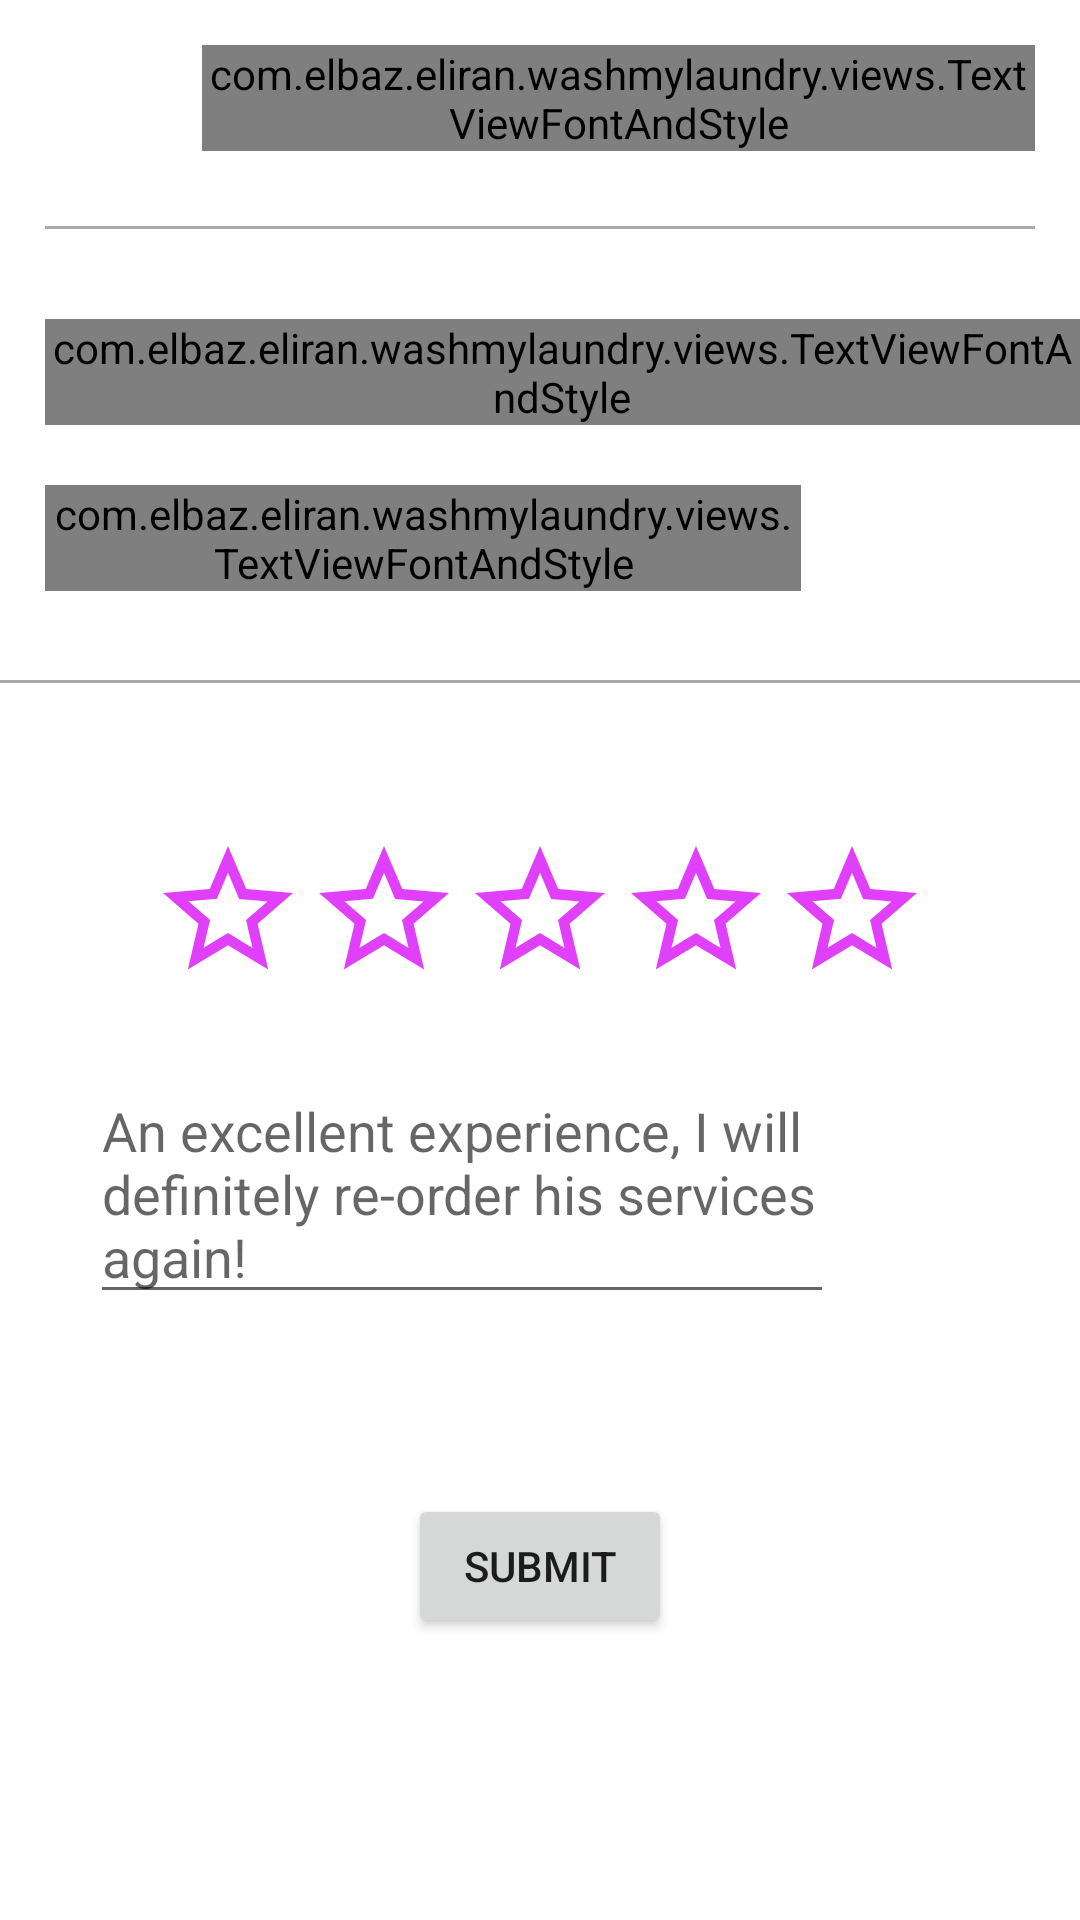

This screen was rendered from an Android layout file. Write that file and the resources it references.
<!-- AndroidManifest.xml: application theme AppTheme -->
<!-- res/layout/activity_rate_order.xml -->
<?xml version="1.0" encoding="utf-8"?>
<LinearLayout xmlns:android="http://schemas.android.com/apk/res/android"
    xmlns:app="http://schemas.android.com/apk/res-auto"
    android:orientation="vertical"
    android:layout_width="match_parent"
    android:layout_height="match_parent">

    
    <include
        layout="@layout/bottom_sheet_back_bar"
        android:layout_width="match_parent"
        android:layout_height="wrap_content"/>

    <com.elbaz.eliran.washmylaundry.views.TextViewFontAndStyle
        app:fontName="Roboto_Medium"
        android:id="@+id/rate_order_user_name"
        android:layout_width="wrap_content"
        android:layout_height="wrap_content"
        android:text="@string/hi_user"
        android:layout_marginTop="15dp"
        android:layout_marginStart="15dp" />
    <LinearLayout
        android:layout_width="match_parent"
        android:layout_height="wrap_content"
        android:orientation="horizontal"
        android:padding="5dp"
        android:weightSum="5">
        <com.elbaz.eliran.washmylaundry.views.TextViewFontAndStyle
            app:fontName="Roboto_Medium"
            android:id="@+id/rate_order_provider_name"
            android:layout_width="0dp"
            android:layout_height="wrap_content"
            android:text="@string/tell_us_how_was_your_order_with"
            android:layout_marginTop="15dp"
            android:layout_marginStart="10dp"
            android:layout_weight="4"/>
        <ImageView
            android:id="@+id/rate_order_provider_image"
            android:layout_width="0dp"
            android:layout_height="75dp"
            android:src="@drawable/ic_anon_user_48dp"
            android:layout_weight="1"
            android:layout_marginEnd="25dp"/>
    </LinearLayout>


    <View
        android:layout_width="match_parent"
        android:layout_height="1dp"
        android:background="@android:color/darker_gray"/>


    <LinearLayout
        android:layout_width="match_parent"
        android:layout_height="wrap_content"
        android:orientation="vertical"
        android:padding="10dp">


        
        <LinearLayout
            android:layout_width="wrap_content"
            android:layout_height="wrap_content"
            android:orientation="horizontal"
            android:weightSum="5"
            android:layout_gravity="center"
            android:layout_marginTop="40dp">
            <ImageButton
                android:id="@+id/provider_stars_1"
                android:layout_width="52dp"
                android:layout_height="52dp"
                android:background="@drawable/ic_rating_star_border_accent_24dp"
                android:visibility="visible"
                android:layout_gravity="center"
                android:layout_weight="1"/>
            <ImageButton
                android:id="@+id/provider_stars_2"
                android:layout_width="52dp"
                android:layout_height="52dp"
                android:background="@drawable/ic_rating_star_border_accent_24dp"
                android:visibility="visible"
                android:layout_gravity="center"
                android:layout_weight="1"/>
            <ImageButton
                android:id="@+id/provider_stars_3"
                android:layout_width="52dp"
                android:layout_height="52dp"
                android:background="@drawable/ic_rating_star_border_accent_24dp"
                android:visibility="visible"
                android:layout_gravity="center"
                android:layout_weight="1"/>
            <ImageButton
                android:id="@+id/provider_stars_4"
                android:layout_width="52dp"
                android:layout_height="52dp"
                android:background="@drawable/ic_rating_star_border_accent_24dp"
                android:visibility="visible"
                android:layout_gravity="center"
                android:layout_weight="1"/>
            <ImageButton
                android:id="@+id/provider_stars_5"
                android:layout_width="52dp"
                android:layout_height="52dp"
                android:background="@drawable/ic_rating_star_border_accent_24dp"
                android:visibility="visible"
                android:layout_gravity="center"
                android:layout_weight="1"/>
        </LinearLayout>

        
        <LinearLayout
            android:layout_width="match_parent"
            android:layout_height="wrap_content"
            android:weightSum="10"
            android:orientation="horizontal"
            android:layout_marginTop="25dp">
            <EditText
                android:id="@+id/rate_order_review_text"
                android:layout_width="0dp"
                android:layout_height="wrap_content"
                android:layout_marginStart="20dp"
                android:layout_marginEnd="10dp"
                android:layout_marginBottom="10dp"
                android:hint="@string/review_hint_text"
                android:layout_weight="8"
                android:imeOptions="actionNext"
                android:nextFocusDown="@id/edit_provider_phone_text"
                android:inputType="textCapSentences|textMultiLine"
                android:gravity="top|start"
                android:maxLength="500"
                android:maxLines="6" />
        </LinearLayout>


        <Button
            android:id="@+id/rating_submit_btn"
            android:layout_width="wrap_content"
            android:layout_height="wrap_content"
            android:text="Submit"
            android:layout_gravity="center"
            android:layout_marginTop="50dp"/>

    </LinearLayout>

</LinearLayout>
<!-- res/layout/bottom_sheet_back_bar.xml (included above) -->
<?xml version="1.0" encoding="utf-8"?>
<LinearLayout xmlns:android="http://schemas.android.com/apk/res/android"
    xmlns:app="http://schemas.android.com/apk/res-auto"
    android:orientation="vertical"
    android:layout_width="match_parent"
    android:layout_height="match_parent">

    <LinearLayout
        android:layout_width="match_parent"
        android:layout_height="wrap_content"
        android:orientation="vertical"
        android:padding="15dp">

        <LinearLayout
            android:layout_width="match_parent"
            android:layout_height="match_parent"
            android:orientation="horizontal"
            android:weightSum="1">

            <ImageView
                android:id="@+id/bottom_sheet_back_button"
                android:layout_marginBottom="10dp"
                android:layout_marginEnd="25dp"
                android:layout_gravity="center"
                android:layout_width="34dp"
                android:layout_height="34dp"
                android:tint="@color/cardview_dark_background"
                android:src="@drawable/ic_arrow_back_black_24dp"
                android:layout_weight="0.2"/>

            <com.elbaz.eliran.washmylaundry.views.TextViewFontAndStyle
                app:fontName="Roboto_Medium"
                android:id="@+id/bottom_sheet_top_bar_title"
                android:layout_width="match_parent"
                android:layout_height="wrap_content"
                android:text="Title"
                android:textSize="17sp"
                android:textStyle="bold"
                android:layout_marginStart="5dp"
                android:layout_marginBottom="25dp"
                android:layout_weight="0.8"/>

        </LinearLayout>

        <View
            android:layout_width="match_parent"
            android:layout_height="1dp"
            android:background="@android:color/darker_gray"/>

    </LinearLayout>

</LinearLayout>
<!-- resources referenced by this layout -->
<resources>
  <!-- drawable ic_rating_star_border_accent_24dp (drawable) -->
  <vector android:height="24dp" android:tint="#E040FB"
      android:viewportHeight="24.0" android:viewportWidth="24.0"
      android:width="24dp" xmlns:android="http://schemas.android.com/apk/res/android">
      <path android:fillColor="#FF000000" android:pathData="M22,9.24l-7.19,-0.62L12,2 9.19,8.63 2,9.24l5.46,4.73L5.82,21 12,17.27 18.18,21l-1.63,-7.03L22,9.24zM12,15.4l-3.76,2.27 1,-4.28 -3.32,-2.88 4.38,-0.38L12,6.1l1.71,4.04 4.38,0.38 -3.32,2.88 1,4.28L12,15.4z"/>
  </vector>
  <string name="hi_user">Hi %1$s</string>
  <string name="review_hint_text">An excellent experience, I will definitely re-order his services again!</string>
  <string name="tell_us_how_was_your_order_with">Tell us how was your order with: %1$s</string>
  <style name="AppTheme" parent="Theme.MaterialComponents.DayNight.NoActionBar">
          
          <item name="colorPrimary">@color/colorPrimary</item>
          <item name="colorPrimaryDark">@color/colorPrimaryDark</item>
          <item name="colorAccent">@color/colorAccent</item>
      </style>
  <color name="colorPrimary">#03A9F4</color>
  <color name="colorPrimaryDark">#0288D1</color>
  <color name="colorAccent">#E040FB</color>
</resources>
